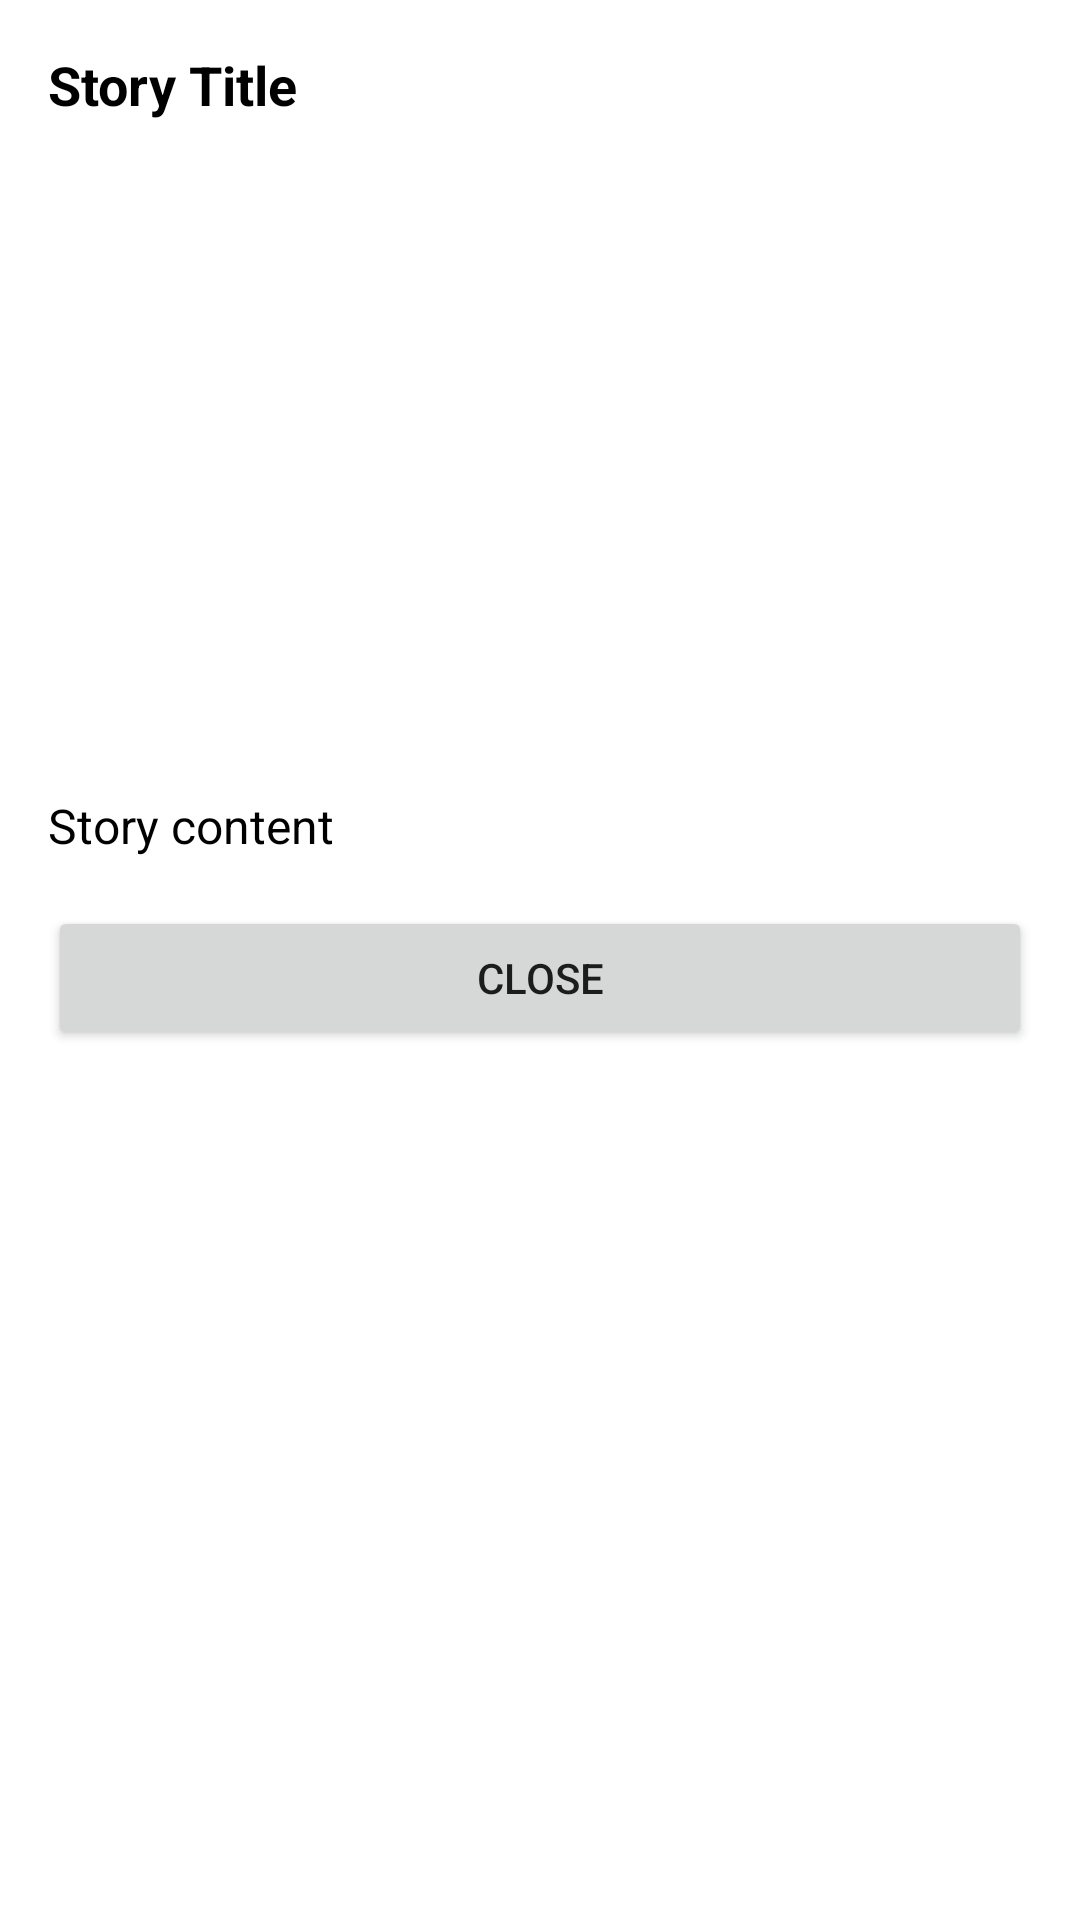

Here is an Android app screen rendered from its layout file. Give the layout XML and the strings, colors and styles it references.
<!-- AndroidManifest.xml: application theme AppTheme -->
<!-- res/layout/layout_story_bottom_sheet.xml -->
<?xml version="1.0" encoding="utf-8"?>
<LinearLayout xmlns:android="http://schemas.android.com/apk/res/android"
    xmlns:app="http://schemas.android.com/apk/res-auto"
    android:layout_width="match_parent"
    android:layout_height="wrap_content"
    android:orientation="vertical"
    android:padding="16dp">

    <TextView
        android:id="@+id/storyTitleText"
        android:layout_width="match_parent"
        android:layout_height="wrap_content"
        android:layout_marginBottom="8dp"
        android:text="Story Title"
        android:textColor="@color/black"
        android:textSize="18sp"
        android:textStyle="bold" />

    <ImageView
        android:id="@+id/storyImageView"
        android:layout_width="match_parent"
        android:layout_height="200dp"
        android:layout_marginBottom="16dp"
        android:scaleType="centerCrop" />

    <ScrollView
        android:layout_width="match_parent"
        android:layout_height="wrap_content"
        android:layout_marginBottom="16dp"
        android:maxHeight="200dp">

        <TextView
            android:id="@+id/storyContentText"
            android:layout_width="match_parent"
            android:layout_height="wrap_content"
            android:text="Story content"
            android:textColor="@color/black"
            android:textSize="16sp" />
    </ScrollView>

    <Button
        android:id="@+id/closeStoryButton"
        android:layout_width="match_parent"
        android:layout_height="wrap_content"
        android:text="Close" />

</LinearLayout>
<!-- resources referenced by this layout -->
<resources>
  <color name="black">#000000</color>
  <style name="AppTheme" parent="Theme.MaterialComponents.Light.NoActionBar">
          
          <item name="colorPrimary">@color/blue</item>
          <item name="colorPrimaryDark">@color/navy_blue</item>
          <item name="colorAccent">@color/blue</item>
          <item name="android:screenOrientation">portrait</item>
      </style>
  <color name="blue">#3897F0</color>
  <color name="navy_blue">#10142F</color>
</resources>
